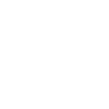
t = 0.00 s
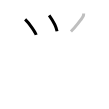
t = 2.25 s
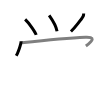
t = 4.50 s
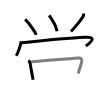
t = 6.50 s
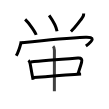
t = 8.75 s
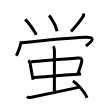
t = 11.00 s

The animated SVG that drew these frames (rendered in a browser with its animation timeline set to each time). Animation: 11 SMIL elements (animate=11); one cycle of 11.00 s.

<svg width="109px" height="109px" viewBox="0 0 px 109px" xmlns="http://www.w3.org/2000/svg" xmlns:xlink="http://www.w3.org/1999/xlink" xml:space="preserve" version="1.1"  baseProfile="full">
<path d="M25.14,19.43c4.98,4.74,10.31,13.04,11.02,15.41" style="fill:none;stroke:black;stroke-width:3;opacity:0">
  <animate attributeType="CSS" attributeName="opacity" from="0" to="1" begin="0s" dur="1s" repeatCount="0" fill="freeze" />
</path>
<path d="M49.16,15.32c2.14,3.02,7.04,10.93,7.89,15.83" style="fill:none;stroke:black;stroke-width:3;opacity:0">
  <animate attributeType="CSS" attributeName="opacity" from="0" to="1" begin="1s" dur="1s" repeatCount="0" fill="freeze" />
</path>
<path d="M83.69,13.47c0,0.91-0.07,1.91-0.67,2.95c-1.38,2.42-7.9,11.08-12.08,15.06" style="fill:none;stroke:black;stroke-width:3;opacity:0">
  <animate attributeType="CSS" attributeName="opacity" from="0" to="1" begin="2s" dur="1s" repeatCount="0" fill="freeze" />
</path>
<path d="M21.08,41.3c0,3.17-3.48,12.37-4.83,14.48" style="fill:none;stroke:black;stroke-width:3;opacity:0">
  <animate attributeType="CSS" attributeName="opacity" from="0" to="1" begin="3s" dur="1s" repeatCount="0" fill="freeze" />
</path>
<path d="M21.89,42.85c18.86-2.1,45.48-4.85,63.61-5.58c9.52-0.38,8.13,3.1,0.38,8.69" style="fill:none;stroke:black;stroke-width:3;opacity:0">
  <animate attributeType="CSS" attributeName="opacity" from="0" to="1" begin="4s" dur="1s" repeatCount="0" fill="freeze" />
</path>
<path d="M28.39,60.35c0.86,0.65,1.44,1.95,1.7,3.17c0.67,3.08,1.24,7.1,2.14,11.74c0.27,1.4,0.56,2.89,0.86,4.48" style="fill:none;stroke:black;stroke-width:3;opacity:0">
  <animate attributeType="CSS" attributeName="opacity" from="0" to="1" begin="5s" dur="1s" repeatCount="0" fill="freeze" />
</path>
<path d="M30.59,62c12.05-1.15,36.96-3.11,47.3-3.92c3.6-0.28,4.49,1.17,3.69,4.21c-0.93,3.53-1.41,4.82-3.49,11.13" style="fill:none;stroke:black;stroke-width:3;opacity:0">
  <animate attributeType="CSS" attributeName="opacity" from="0" to="1" begin="6s" dur="1s" repeatCount="0" fill="freeze" />
</path>
<path d="M33.52,77.59c7.72-0.67,27.22-2.3,40.98-3.18c2.39-0.15,4.62-0.29,6.59-0.4" style="fill:none;stroke:black;stroke-width:3;opacity:0">
  <animate attributeType="CSS" attributeName="opacity" from="0" to="1" begin="7s" dur="1s" repeatCount="0" fill="freeze" />
</path>
<path d="M53.13,46.22c1.08,1.08,1.28,2.65,1.28,3.91c0,6.62-0.04,30.03-0.04,41" style="fill:none;stroke:black;stroke-width:3;opacity:0">
  <animate attributeType="CSS" attributeName="opacity" from="0" to="1" begin="8s" dur="1s" repeatCount="0" fill="freeze" />
</path>
<path d="M26.98,96.5c1.02,1,2.27,1.2,3.38,1.01c1.11-0.19,41.32-8.61,48.2-10.12" style="fill:none;stroke:black;stroke-width:3;opacity:0">
  <animate attributeType="CSS" attributeName="opacity" from="0" to="1" begin="9s" dur="1s" repeatCount="0" fill="freeze" />
</path>
<path d="M72.85,81c4.98,2.99,12.86,12.31,14.11,16.96" style="fill:none;stroke:black;stroke-width:3;opacity:0">
  <animate attributeType="CSS" attributeName="opacity" from="0" to="1" begin="10s" dur="1s" repeatCount="0" fill="freeze" />
</path>
</svg>
